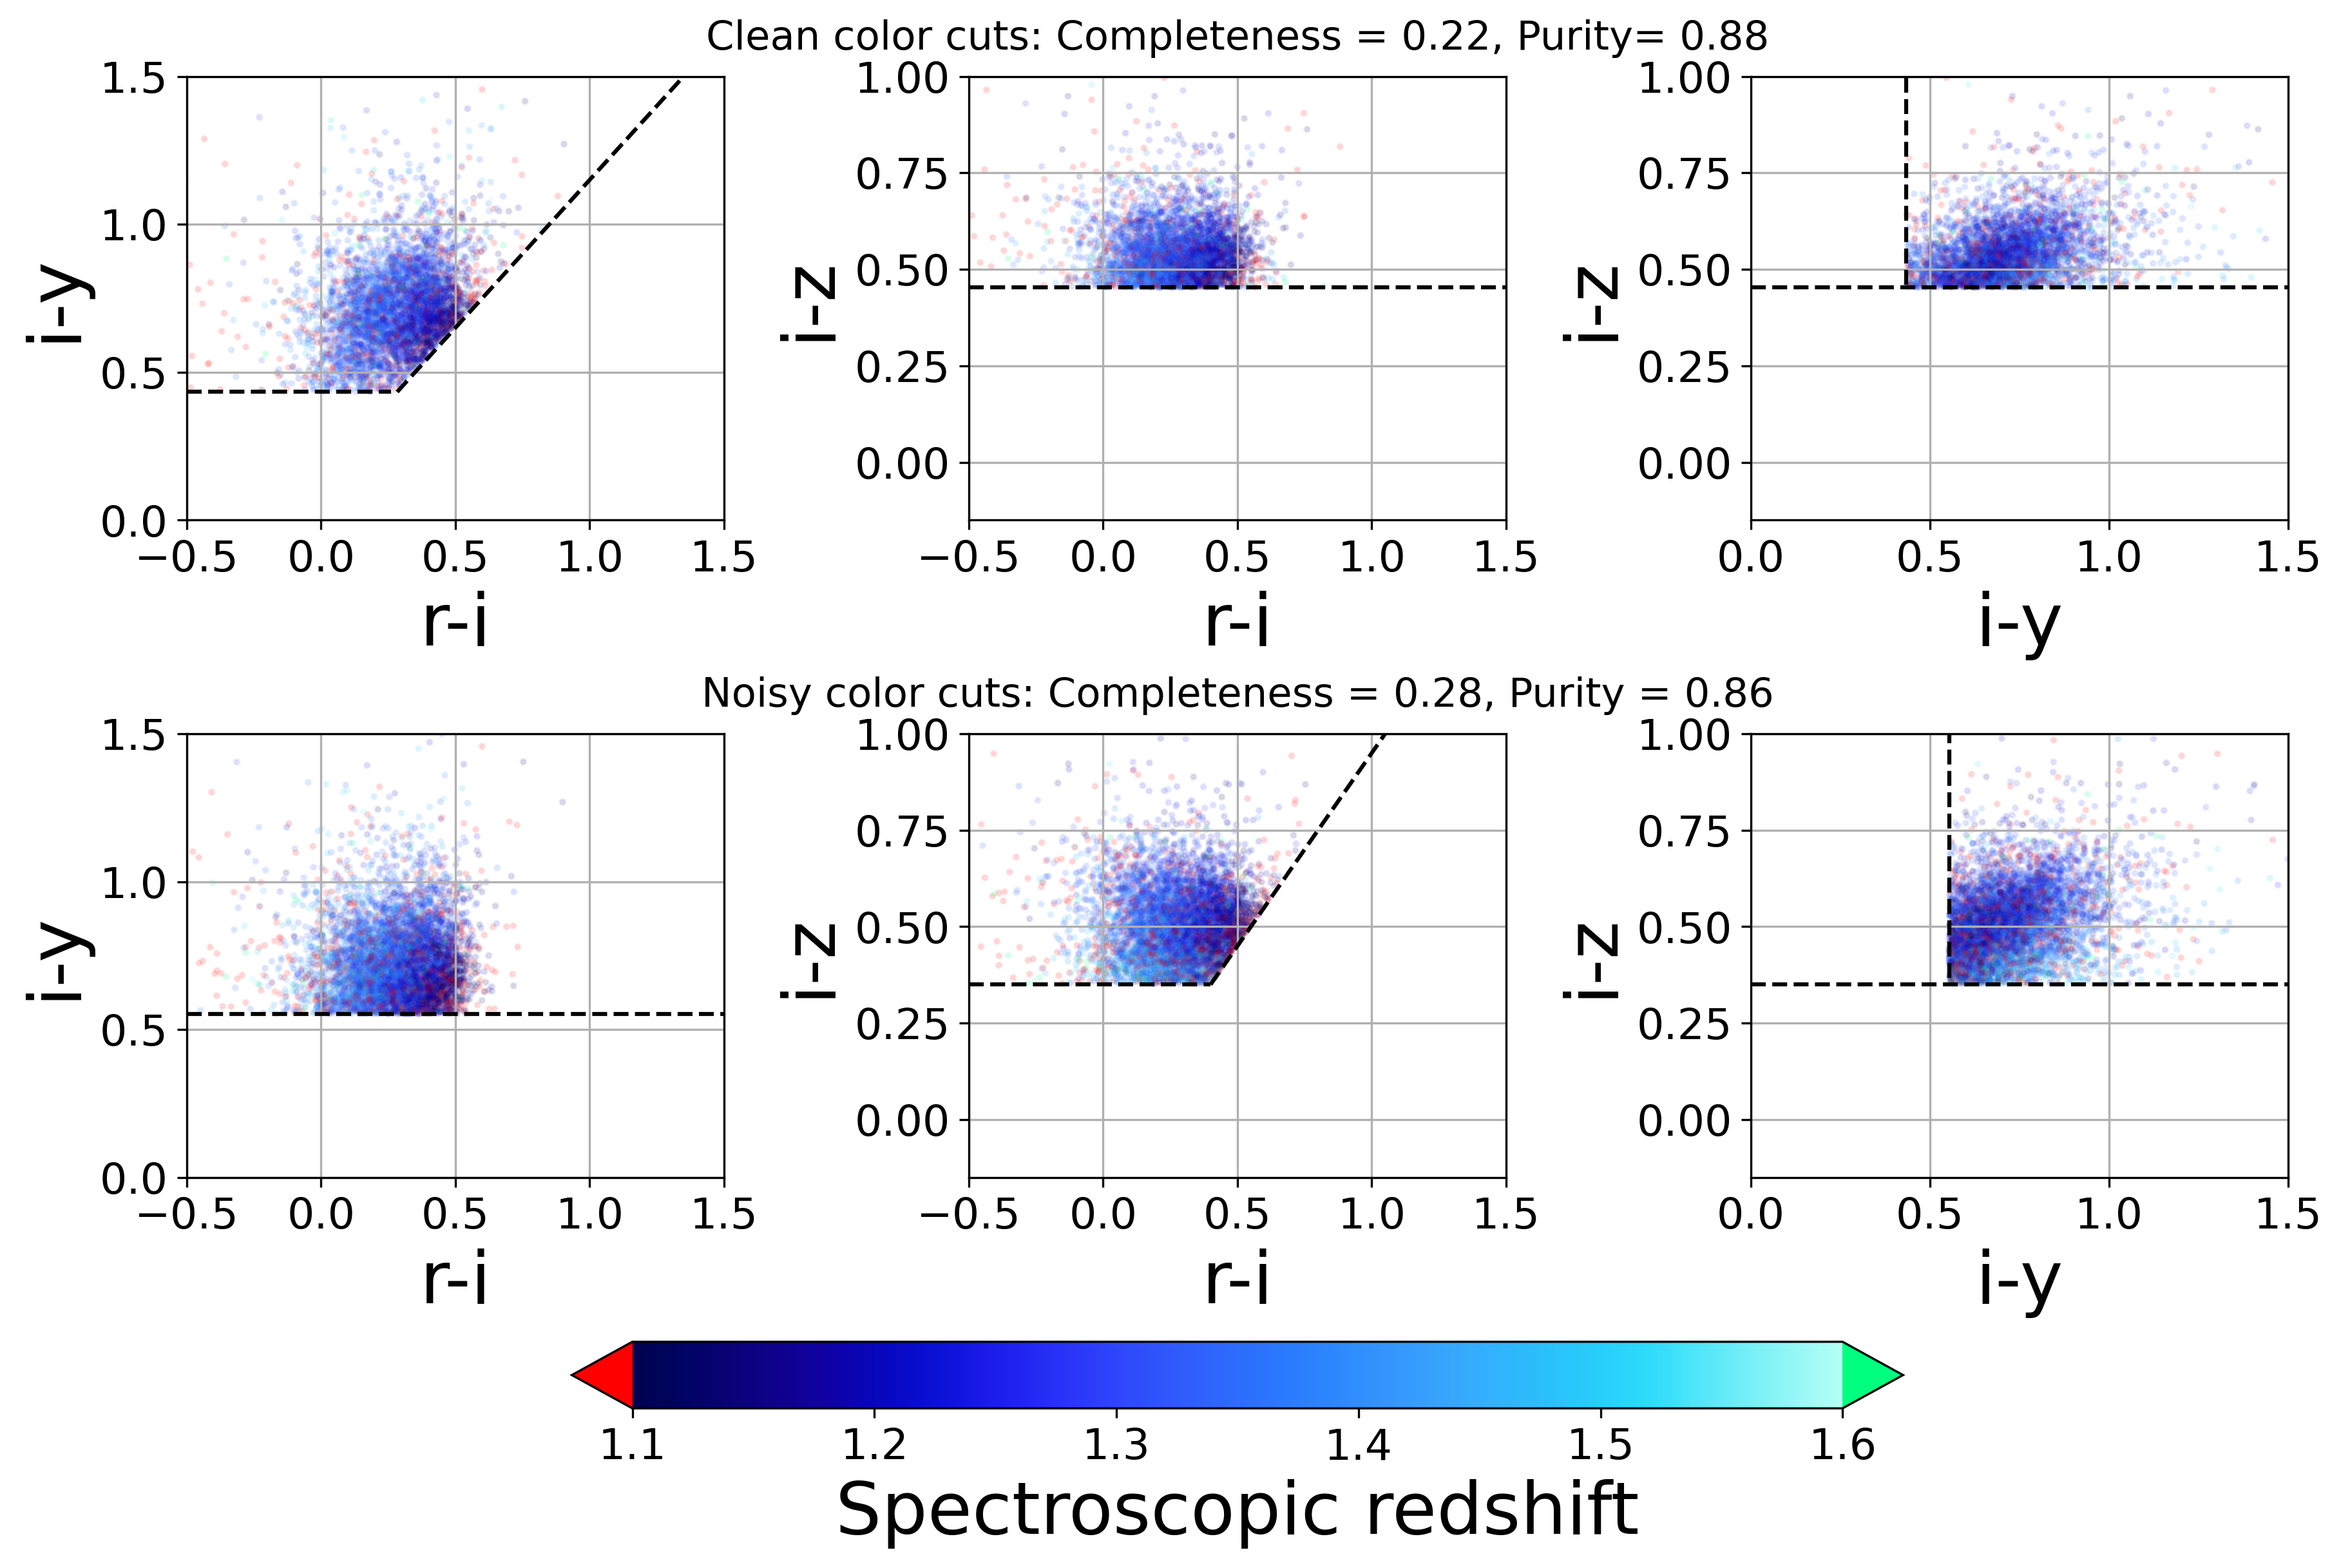

Here is the Python script that generated this plot:
import numpy as np
import pandas as pd
from matplotlib import pyplot as plt
import colorcet as cc
from astropy.io.misc.hdf5 import read_table_hdf5


def complete_purity_cutsonly(colorcuts, specz, zcut=[1.1, 1.6]):

    mask_zrange = np.logical_and(specz > zcut[0], specz < zcut[1])
    completeness = np.sum(np.logical_and(colorcuts, mask_zrange)) / np.sum(mask_zrange)
    purity = np.sum(np.logical_and(colorcuts, mask_zrange)) / np.sum(colorcuts)

    return completeness, purity


path_cat = '/Users/yokisalcedo/Desktop/Emission-Line-Galaxy-Target-Selection/data/processed/hdf5/noisy_spec_truth_hsc_wide_crossmatch.hdf5'
cat = read_table_hdf5(input=path_cat)

# colors to plot and noisy y-band
specz = cat['Z']
iz = cat['i_mag'] - cat['z_mag']
ri = cat['r_mag'] - cat['i_mag']
iy = cat['i_mag'] - cat['y_mag']


iz_noisy = cat['i_mag_noisy'] - cat['z_mag_noisy']
ri_noisy = cat['r_mag_noisy'] - cat['i_mag_noisy']
iy_noisy = cat['i_mag_noisy'] - cat['y_mag_noisy']

# best cuts for 1.1 < z < 1.6 case
iyri_cut = 0.19
iy_cut = 0.35
optimization_csv_path_clean = '/Users/yokisalcedo/Desktop/Emission-Line-Galaxy-Target-Selection/data/optimization_results/spec_truth/1-1_1-6_opt_params.csv'
opt_params = pd.read_csv(optimization_csv_path_clean)
rishift, iyshift, izmin, gfiblim = opt_params['rishift'][0], opt_params['iyshift'][0], opt_params['izmin'][0], opt_params['gfiberlim'][0]
color_cuts_clean = np.logical_and.reduce((ri < iy - iyri_cut + rishift, iy > iy_cut + iyshift, iz > izmin))


# best case for 1.1 < z < 1.6 case with noisy photometry
iz_noise_cut = 0.35
izri_noise_cut = 0.05
iy_noise_cut = 0.50
optimization_csv_path = '/Users/yokisalcedo/Desktop/Emission-Line-Galaxy-Target-Selection/data/optimization_results/noisy_spec_truth/1-1_1-6_opt_params.csv'
opt_params = pd.read_csv(optimization_csv_path)
rishift_noisy, iyshift_noisy, izmin_noisy, gfiblim_noisy = opt_params['rishift'][0], opt_params['iyshift'][0], opt_params['izmin'][0], opt_params['gfiberlim'][0]


# noisy selection cuts using optimization results
color_mask_rongpu_izri = np.logical_and((ri_noisy < iz_noisy + izri_noise_cut + rishift_noisy),
                             (iy_noisy > iy_noise_cut + iyshift_noisy))
color_mask_rongpu_iz = iz_noisy > izmin_noisy
color_cuts_noisy_new = np.logical_and(color_mask_rongpu_izri, color_mask_rongpu_iz)



clean_comp, clean_pure = complete_purity_cutsonly(color_cuts_clean, specz)
print(f'color cuts used for noise optimal selection with no degraded photometry: comp = {clean_comp:.2}, pure = {clean_pure:.2}')
noise_new_comp, noise_new_pure = complete_purity_cutsonly(color_cuts_noisy_new, specz)
print(f'ri_noisy < iz_noisy + {izri_noise_cut + rishift_noisy :.2} & iz_noisy > {iz_noise_cut:.2} & iy_noisy > {iy_noise_cut + iyshift_noisy:.2}: completeness = {noise_new_comp:.2}, purity = {noise_new_pure:.2}')

# colormap to use
cmap = cc.cm.kbc
cmap.set_extremes(under = 'red', over = 'springgreen') 
vmin = 1.1
vmax = 1.6

fig, ([ax0, ax1, ax2], [ax3, ax4, ax5]) = plt.subplots(nrows=2, ncols=3, figsize=(12,8),
                                                       # subplot_kw=dict(aspect='equal'),
                                                       constrained_layout = True,
                                                       )

sd0 = ax0.scatter(ri[color_cuts_clean], iy[color_cuts_clean], c = specz[color_cuts_clean] , cmap = cmap, s=3, alpha =.1, vmin=vmin, vmax=vmax)
sd1 = ax1.scatter(ri[color_cuts_clean], iz[color_cuts_clean], c = specz[color_cuts_clean], cmap = cmap, s=3, alpha =.1, vmin=vmin, vmax=vmax)
sd2 = ax2.scatter(iy[color_cuts_clean], iz[color_cuts_clean], c = specz[color_cuts_clean], cmap =  cmap, s=3, alpha =.1, vmin=vmin, vmax=vmax)

sd3 = ax3.scatter(ri_noisy[color_cuts_noisy_new], iy_noisy[color_cuts_noisy_new], c = specz[color_cuts_noisy_new] , cmap = cmap, s=3, alpha=.1, vmin=vmin, vmax=vmax)
sd4 = ax4.scatter(ri_noisy[color_cuts_noisy_new], iz_noisy[color_cuts_noisy_new], c = specz[color_cuts_noisy_new], cmap = cmap, s=3, alpha=.1, vmin=vmin, vmax=vmax)
sd5 = ax5.scatter(iy_noisy[color_cuts_noisy_new], iz_noisy[color_cuts_noisy_new], c = specz[color_cuts_noisy_new] , cmap = cmap, s=3, alpha=.1, vmin=vmin, vmax=vmax)
sdummy = ax1.scatter(x = 100, y = 100, c=specz[0], cmap = cmap, s = 3, alpha=1 , vmin=vmin, vmax=vmax)

noise = 'noise'
# after color cuts
ri_lim = (-0.5,1.5)
iy_lim = (0,1.5)
iz_lim = (-0.15, 1.0)

ax0.set_xlabel('r-i', fontsize = 27)
ax0.set_ylabel('i-y', fontsize = 27)
ax0.set_xlim(*ri_lim)
ax0.set_ylim(*iy_lim)
ax0.xaxis.set_tick_params(labelsize = 16)
ax0.yaxis.set_tick_params(labelsize = 16)
ax0.axhline(y = iy_cut + iyshift, xmax = 0.380, ls = '--', c = 'black') 
x = np.arange(iy_cut + iyshift, 2, .05)
y = x - iyri_cut + 0.04
ax0.plot(y ,x , ls = '--', c = 'black')

ax1.set_xlabel('r-i', fontsize = 27)
ax1.set_ylabel('i-z', fontsize = 27)
ax1.xaxis.set_tick_params(labelsize = 16)
ax1.yaxis.set_tick_params(labelsize = 16)
ax1.set_xlim(*ri_lim)
ax1.set_ylim(*iz_lim)
ax1.set_title(f'Clean color cuts: Completeness = {clean_comp:.2}, Purity= {clean_pure:.2}', fontsize = 15, pad=10)
ax1.axhline(y = izmin, ls = '--', c = 'black') 

ax2.set_xlabel('i-y', fontsize = 27)
ax2.set_ylabel('i-z', fontsize = 27)
ax2.xaxis.set_tick_params(labelsize = 16)
ax2.yaxis.set_tick_params(labelsize = 16)
ax2.set_xlim(*iy_lim)
ax2.set_ylim(*iz_lim)
ax2.set_xlim(*iy_lim)
ax2.set_ylim(*iz_lim)
ax2.axhline(y = izmin , color='black', ls = '--')
ax2.axvline(x = iy_cut + iyshift, ymin = iz_noise_cut + 0.180, ls = '--', color='black')


# colors cut and plotted with noisy photometry
ax3.set_xlabel('r-i', fontsize = 27)
ax3.set_ylabel('i-y', fontsize = 27)
ax3.set_xlim(*ri_lim)
ax3.set_ylim(*iy_lim)
ax3.xaxis.set_tick_params(labelsize = 16)
ax3.yaxis.set_tick_params(labelsize = 16)
ax3.axhline(y = iy_noise_cut + iyshift_noisy, ls = '--', c = 'black') 

ax4.set_title(f'Noisy color cuts: Completeness = {noise_new_comp:.2}, Purity = {noise_new_pure:.2}', fontsize = 15, pad=10)
ax4.set_xlabel('r-i', fontsize = 27)
ax4.set_ylabel('i-z', fontsize = 27)
ax4.xaxis.set_tick_params(labelsize = 16)
ax4.yaxis.set_tick_params(labelsize = 16)
ax4.set_xlim(*ri_lim)
ax4.set_ylim(*iz_lim)
ax4.axhline(y = iz_noise_cut, xmax = 0.45, ls = '--', c = 'black')
x_noise = np.arange(iz_noise_cut, 2, .05)
y_noise = x_noise + izri_noise_cut
ax4.plot(y_noise , x_noise , ls = '--', c = 'black')


ax5.set_xlabel('i-y', fontsize = 27)
ax5.set_ylabel('i-z', fontsize = 27)
ax5.xaxis.set_tick_params(labelsize = 16)
ax5.yaxis.set_tick_params(labelsize = 16)
ax5.set_xlim(*iy_lim)
ax5.set_ylim(*iz_lim)
ax5.set_xlim(*iy_lim)
ax5.set_ylim(*iz_lim)
ax5.axhline(y = iz_noise_cut , color='black', ls = '--')
ax5.axvline(x = iy_noise_cut + iyshift_noisy, ymin = iz_noise_cut + 0.10, ls = '--', color='black')


cbar = plt.colorbar(sdummy, ax=[ax3, ax4, ax5], orientation='horizontal',  extend ='both', shrink=0.75)
cbar.ax.tick_params(labelsize=16)
cbar.set_label('Spectroscopic redshift', fontsize = 27, loc='center')
plt.savefig('/Users/yokisalcedo/Desktop/Emission-Line-Galaxy-Target-Selection/paper_figures/script_figure_truth/noise_colorcolor_cut.png', dpi=300, bbox_inches='tight')